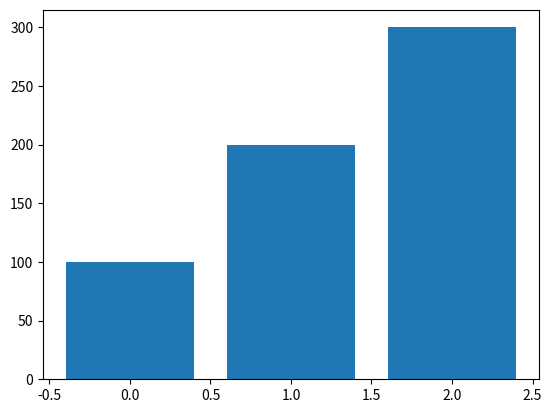

Reproduce this figure in Python.
'''

    막대 그래프
    -plt.bar(x, 값) - 세로 막대그래프, x는 범주(종류), 값은 x에 해당되는 데이터 값
    -plt.barh() - 가로 막대그래프

     https://matplotlib.org/2.0.2/api/pyplot_api.html?highlight=bar#matplotlib.pyp lot.bar
'''

import matplotlib.pyplot as plt
import numpy as np

fig = plt.figure()

x = np.arange(3)
values = [100,200,300]

plt.bar(x,values)

plt.show()
